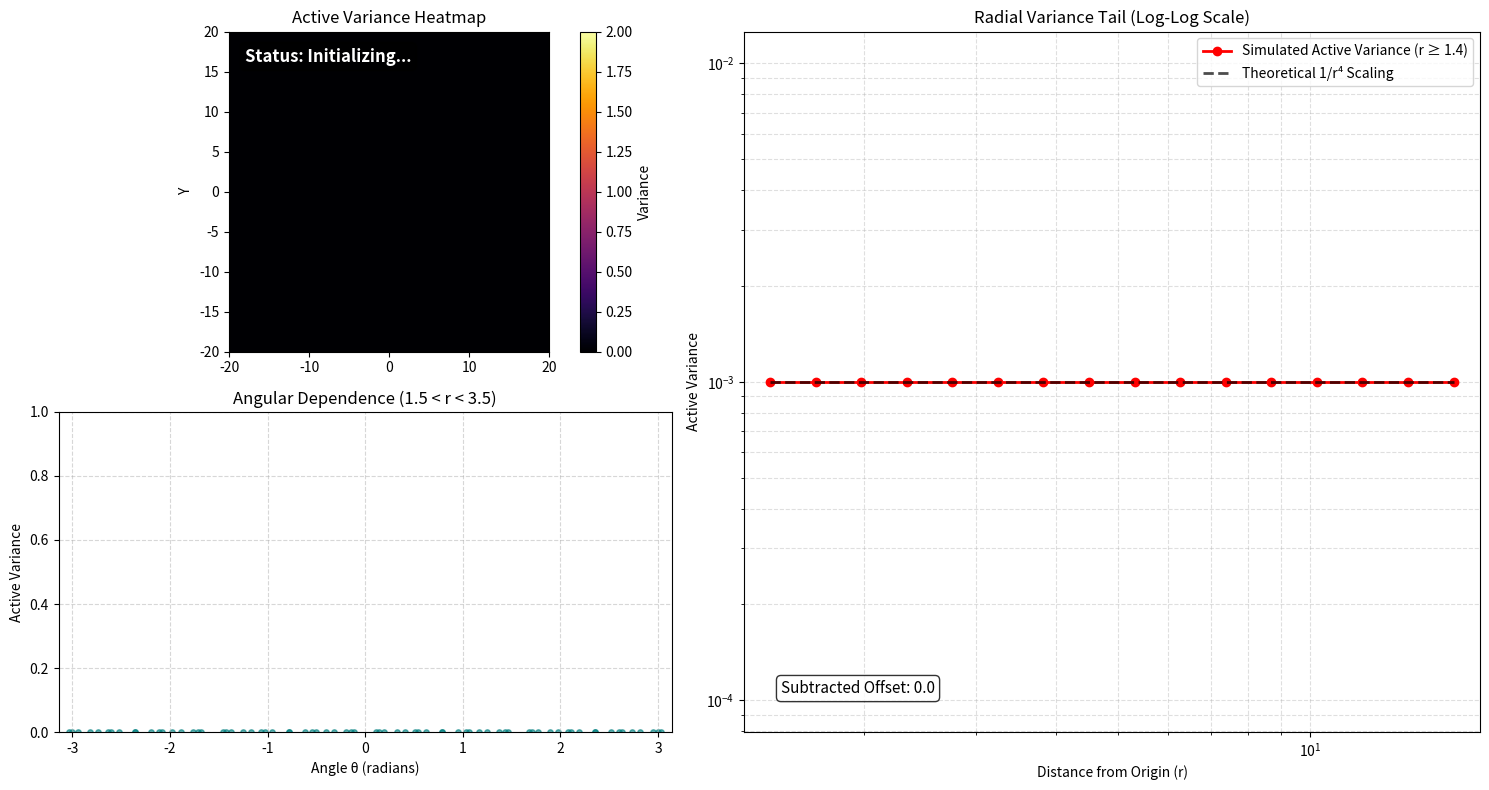

Generate this figure with matplotlib:
import numpy as np
import matplotlib.pyplot as plt
import matplotlib.animation as animation
import matplotlib.gridspec as gridspec

# --- Simulation Parameters & Performance ---
N = 60000          
L = 40.0           
dt = 0.05

# SPEEDUP: Run 200 physics steps per visual frame. 
# This prevents Matplotlib from choking the CPU and builds statistics extremely fast.
steps_per_frame = 200 

# Warmup: Let the active signal fully diffuse across L=40 before collecting data
warmup_frames = 50   # 50 frames * 200 steps = 10,000 SDE steps (Plenty for diffusion)

# Physical constants
sigma = 0.5
mu_active = 6.0
D_bath = 1.0

# --- Fast 2D Binning Setup ---
n_bins = 60
dx = L / n_bins
dy = L / n_bins
bin_centers = np.linspace(-L/2 + dx/2, L/2 - dx/2, n_bins)
X, Y = np.meshgrid(bin_centers, bin_centers, indexing='ij')

R = np.sqrt(X**2 + Y**2)
Theta = np.arctan2(Y, X)

# Radial bins for calculation
r_edges = np.logspace(np.log10(0.8), np.log10(L/2.2), 20)
r_centers = (r_edges[:-1] + r_edges[1:]) / 2

# Restriction: Only PLOT the tail from r >= 1.4
plot_mask = r_centers >= 1.4
plot_r = r_centers[plot_mask]

ring_mask = (R > 1.5) & (R < 3.5)
ring_theta = Theta[ring_mask]

# --- State Variables ---
x = np.random.uniform(-L/2, L/2, N)
y = np.random.uniform(-L/2, L/2, N)

sum_rho = np.zeros(n_bins * n_bins)
sum_rho2 = np.zeros(n_bins * n_bins)
samples = 0
frame_count = 0

# --- Dashboard Setup ---
fig = plt.figure(figsize=(15, 8))
fig.canvas.manager.set_window_title('Accelerated 2D Fluctuation-Induced Variance')
gs = gridspec.GridSpec(2, 2, width_ratios=[1, 1.2])

# 1. 2D Heatmap
ax_heat = fig.add_subplot(gs[0, 0])
im = ax_heat.imshow(np.zeros((n_bins, n_bins)), extent=[-L/2, L/2, -L/2, L/2], 
                    origin='lower', cmap='inferno', vmin=0, vmax=2)
ax_heat.set_title('Active Variance Heatmap')
ax_heat.set_ylabel('Y')
plt.colorbar(im, ax=ax_heat, label='Variance')

status_text = ax_heat.text(0.05, 0.95, 'Status: Initializing...', transform=ax_heat.transAxes, 
                           fontsize=12, color='white', weight='bold', verticalalignment='top', 
                           bbox=dict(boxstyle='round', facecolor='black', alpha=0.5))

# 2. Angular Dependence
ax_angle = fig.add_subplot(gs[1, 0])
scatter_angle = ax_angle.scatter(ring_theta, np.zeros_like(ring_theta), c='teal', alpha=0.6, s=15)
ax_angle.set_title('Angular Dependence (1.5 < r < 3.5)')
ax_angle.set_xlim(-np.pi, np.pi)
ax_angle.set_ylim(0, 1) 
ax_angle.set_xlabel('Angle θ (radians)')
ax_angle.set_ylabel('Active Variance')
ax_angle.grid(True, linestyle='--', alpha=0.5)

# 3. Radial Scaling (Log-Log)
ax_radial = fig.add_subplot(gs[:, 1])

line_radial, = ax_radial.plot(plot_r, np.ones_like(plot_r)*1e-3, 'o-', color='red', lw=2, label='Simulated Active Variance (r ≥ 1.4)')
line_ref, = ax_radial.plot(plot_r, np.ones_like(plot_r)*1e-3, 'k--', lw=2, alpha=0.7, label='Theoretical 1/r⁴ Scaling')

offset_text = ax_radial.text(0.05, 0.05, 'Subtracted Offset: 0.0', transform=ax_radial.transAxes, 
                             fontsize=11, verticalalignment='bottom', 
                             bbox=dict(boxstyle='round', facecolor='white', alpha=0.8))

ax_radial.set_title('Radial Variance Tail (Log-Log Scale)')
ax_radial.set_xscale('log')
ax_radial.set_yscale('log')
ax_radial.set_xlim(1.3, max(plot_r) * 1.1)
ax_radial.set_xlabel('Distance from Origin (r)')
ax_radial.set_ylabel('Active Variance')
ax_radial.legend(loc='upper right')
ax_radial.grid(True, which="both", ls="--", alpha=0.4)

plt.tight_layout()

def update(frame):
    global x, y, sum_rho, sum_rho2, samples, frame_count
    frame_count += 1
    
    # 1. Fast SDE Integration (Runs purely in background arrays)
    for _ in range(steps_per_frame):
        dW_active_x = np.random.normal(0, np.sqrt(dt))
        dW_active_y = np.random.normal(0, np.sqrt(dt))
        
        r2 = x**2 + y**2
        f = np.exp(-0.5 * r2 / sigma**2)
        
        dW_therm_x = np.random.normal(0, np.sqrt(dt), N)
        dW_therm_y = np.random.normal(0, np.sqrt(dt), N)
        
        x += mu_active * f * dW_active_x + np.sqrt(2.0 * D_bath) * dW_therm_x
        y += mu_active * f * dW_active_y + np.sqrt(2.0 * D_bath) * dW_therm_y
        
        x = (x + L/2) % L - L/2
        y = (y + L/2) % L - L/2
        
    # 2. Fast Binning
    ix = np.clip(np.floor((x + L/2) / dx).astype(int), 0, n_bins - 1)
    iy = np.clip(np.floor((y + L/2) / dy).astype(int), 0, n_bins - 1)
    flat_idx = ix * n_bins + iy
    counts = np.bincount(flat_idx, minlength=n_bins*n_bins)
    
    # Accumulate
    sum_rho += counts
    sum_rho2 += counts**2
    samples += 1
    
    # --- WARMUP FLUSH LOGIC ---
    if frame_count < warmup_frames:
        status_text.set_text(f"Status: Warmup Transient ({frame_count}/{warmup_frames})")
    elif frame_count == warmup_frames:
        status_text.set_text("Status: Steady State - FLUSHING STATISTICS")
        sum_rho.fill(0)
        sum_rho2.fill(0)
        samples = 0
        return im, scatter_angle, line_radial, line_ref, offset_text, status_text
    else:
        status_text.set_text(f"Status: Steady State (Clean Samples: {samples})")

    # 3. Variance Calculation
    if samples > 0:
        var_total_flat = (sum_rho2 / samples) - (sum_rho / samples)**2
    else:
        var_total_flat = np.zeros(n_bins * n_bins)
        
    flat_R = R.flatten()
    
    radial_var_total = np.zeros_like(r_centers)
    for i in range(len(r_centers)):
        mask = (flat_R >= r_edges[i]) & (flat_R < r_edges[i+1])
        if np.any(mask):
            radial_var_total[i] = np.mean(var_total_flat[mask])
        else:
            radial_var_total[i] = 1e-5
            
    # Offset strictly at max boundary radius
    thermal_offset = radial_var_total[-1]
    
    # Active Variance Arrays
    radial_var_active = np.maximum(radial_var_total - thermal_offset, 1e-6)
    var_active_flat = np.maximum(var_total_flat - thermal_offset, 1e-6)
    var_active_2d = var_active_flat.reshape(n_bins, n_bins)
    
    # 4. Visual Updates
    im.set_data(var_active_2d.T) 
    vmax = np.percentile(var_active_flat, 99.5) if samples > 0 else 0.1
    im.set_clim(vmin=0, vmax=max(vmax, 0.1))
    
    ring_var = var_active_2d[ring_mask]
    scatter_angle.set_offsets(np.c_[ring_theta, ring_var])
    if len(ring_var) > 0:
        ax_angle.set_ylim(0, max(ring_var) * 1.5 + 1e-3)
        
    # --- PLOTTING STRICTLY FOR r >= 1.4 ---
    plot_var_active = radial_var_active[plot_mask]
    
    # Update simulated line
    line_radial.set_data(plot_r, plot_var_active)
    
    # Dynamic Anchor for the theoretical 1/r^4 line (Anchors to the peak of the restricted domain)
    if len(plot_var_active) > 0:
        peak_idx = np.argmax(plot_var_active)
        anchor_r = plot_r[peak_idx]
        anchor_var = plot_var_active[peak_idx]
        
        if anchor_var > 1e-6:
            anchor_const = anchor_var * (anchor_r**4)
            line_ref.set_data(plot_r, anchor_const / (plot_r**4))
            
        ax_radial.set_ylim(1e-6, max(plot_var_active) * 5.0 + 1e-5)
    
    offset_text.set_text(f"Subtracted Offset: {thermal_offset:.5f}\n(Measured strictly at r = {r_centers[-1]:.1f})")

    return im, scatter_angle, line_radial, line_ref, offset_text, status_text

# interval=200 pauses the UI to let the CPU chew through the steps_per_frame
ani = animation.FuncAnimation(fig, update, frames=2000, interval=200, blit=False)
plt.show()
